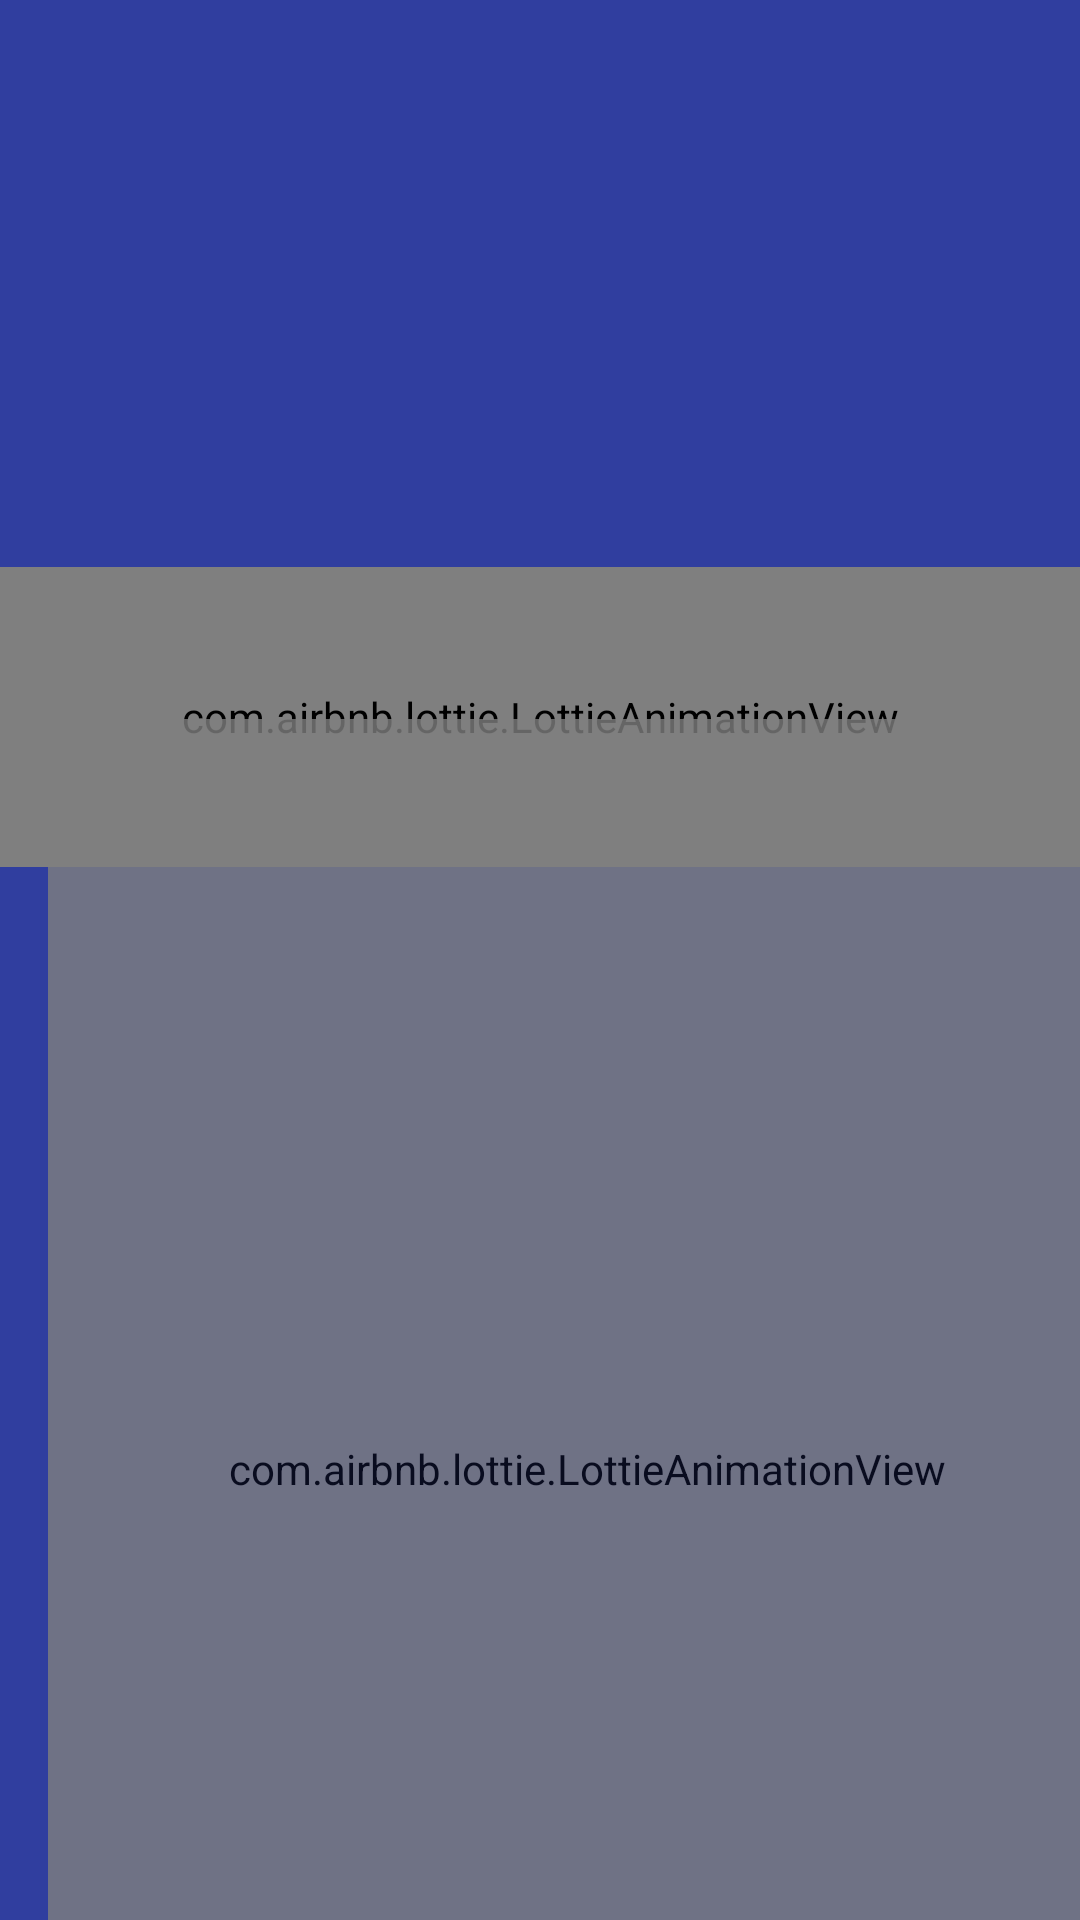

Layout XML and referenced resources for this Android screen:
<!-- AndroidManifest.xml: application theme Theme.KBBIKamusBesarBahasaIndonesia -->
<!-- res/layout/activity_splash_screen.xml -->
<?xml version="1.0" encoding="utf-8"?>
<androidx.constraintlayout.widget.ConstraintLayout xmlns:android="http://schemas.android.com/apk/res/android"
    xmlns:app="http://schemas.android.com/apk/res-auto"
    xmlns:tools="http://schemas.android.com/tools"
    android:layout_width="match_parent"
    android:layout_height="match_parent"
    android:background="@color/blue_primary"
    tools:context=".presentation.splash.SplashScreenActivity">

    <ImageView
        android:id="@+id/logo"
        android:layout_width="wrap_content"
        android:layout_height="wrap_content"
        android:contentDescription="@string/logo_desc"
        android:src="@drawable/logo_kbbi"
        android:layout_marginBottom="100dp"
        app:layout_constraintBottom_toBottomOf="parent"
        app:layout_constraintEnd_toEndOf="parent"
        app:layout_constraintStart_toStartOf="parent"
        app:layout_constraintTop_toTopOf="parent"
        app:layout_constraintVertical_bias="0.35" />

    <com.airbnb.lottie.LottieAnimationView
        android:id="@+id/loading_animation"
        android:layout_width="match_parent"
        android:layout_height="100dp"
        app:layout_constraintEnd_toEndOf="parent"
        app:layout_constraintStart_toStartOf="parent"
        app:layout_constraintTop_toBottomOf="@+id/logo"
        app:lottie_loop="true"
        app:lottie_autoPlay="true"
        app:lottie_rawRes="@raw/loading" />

    <com.airbnb.lottie.LottieAnimationView
        android:id="@+id/reading_animation"
        android:layout_width="match_parent"
        android:layout_height="500dp"
        android:layout_marginEnd="-16dp"
        android:layout_marginStart="16dp"
        android:layout_marginBottom="-100dp"
        android:alpha="0.8"
        app:layout_constraintBottom_toBottomOf="parent"
        app:layout_constraintEnd_toEndOf="parent"
        app:layout_constraintStart_toStartOf="parent"
        app:lottie_autoPlay="true"
        app:lottie_loop="false"
        app:lottie_rawRes="@raw/reading" />

    <TextView
        android:id="@+id/version"
        android:layout_width="wrap_content"
        android:layout_height="wrap_content"
        android:layout_marginBottom="16dp"
        android:fontFamily="@font/inter_regular"
        tools:text="1.0.0"
        android:textColor="@color/white"
        android:textSize="12sp"
        app:layout_constraintBottom_toBottomOf="parent"
        app:layout_constraintEnd_toEndOf="parent"
        app:layout_constraintStart_toStartOf="parent" />

</androidx.constraintlayout.widget.ConstraintLayout>
<!-- resources referenced by this layout -->
<resources>
  <color name="blue_primary">#303E9F</color>
  <color name="white">#FFFFFFFF</color>
  <style name="Theme.KBBIKamusBesarBahasaIndonesia" parent="Theme.Material3.Light.NoActionBar">
          
          <item name="colorPrimary">@color/blue_primary</item>
          <item name="colorPrimaryVariant">@color/blue_primary</item>
          <item name="colorOnPrimary">@color/white</item>
          
          <item name="colorSecondary">@color/blue_secondary</item>
          <item name="colorSecondaryVariant">@color/blue_secondary</item>
          <item name="colorOnSecondary">@color/black</item>
          
          <item name="android:statusBarColor" tools:targetApi="l">?attr/colorPrimaryVariant</item>
          
      </style>
  <color name="blue_secondary">#5763B1</color>
  <color name="black">#FF000000</color>
</resources>
